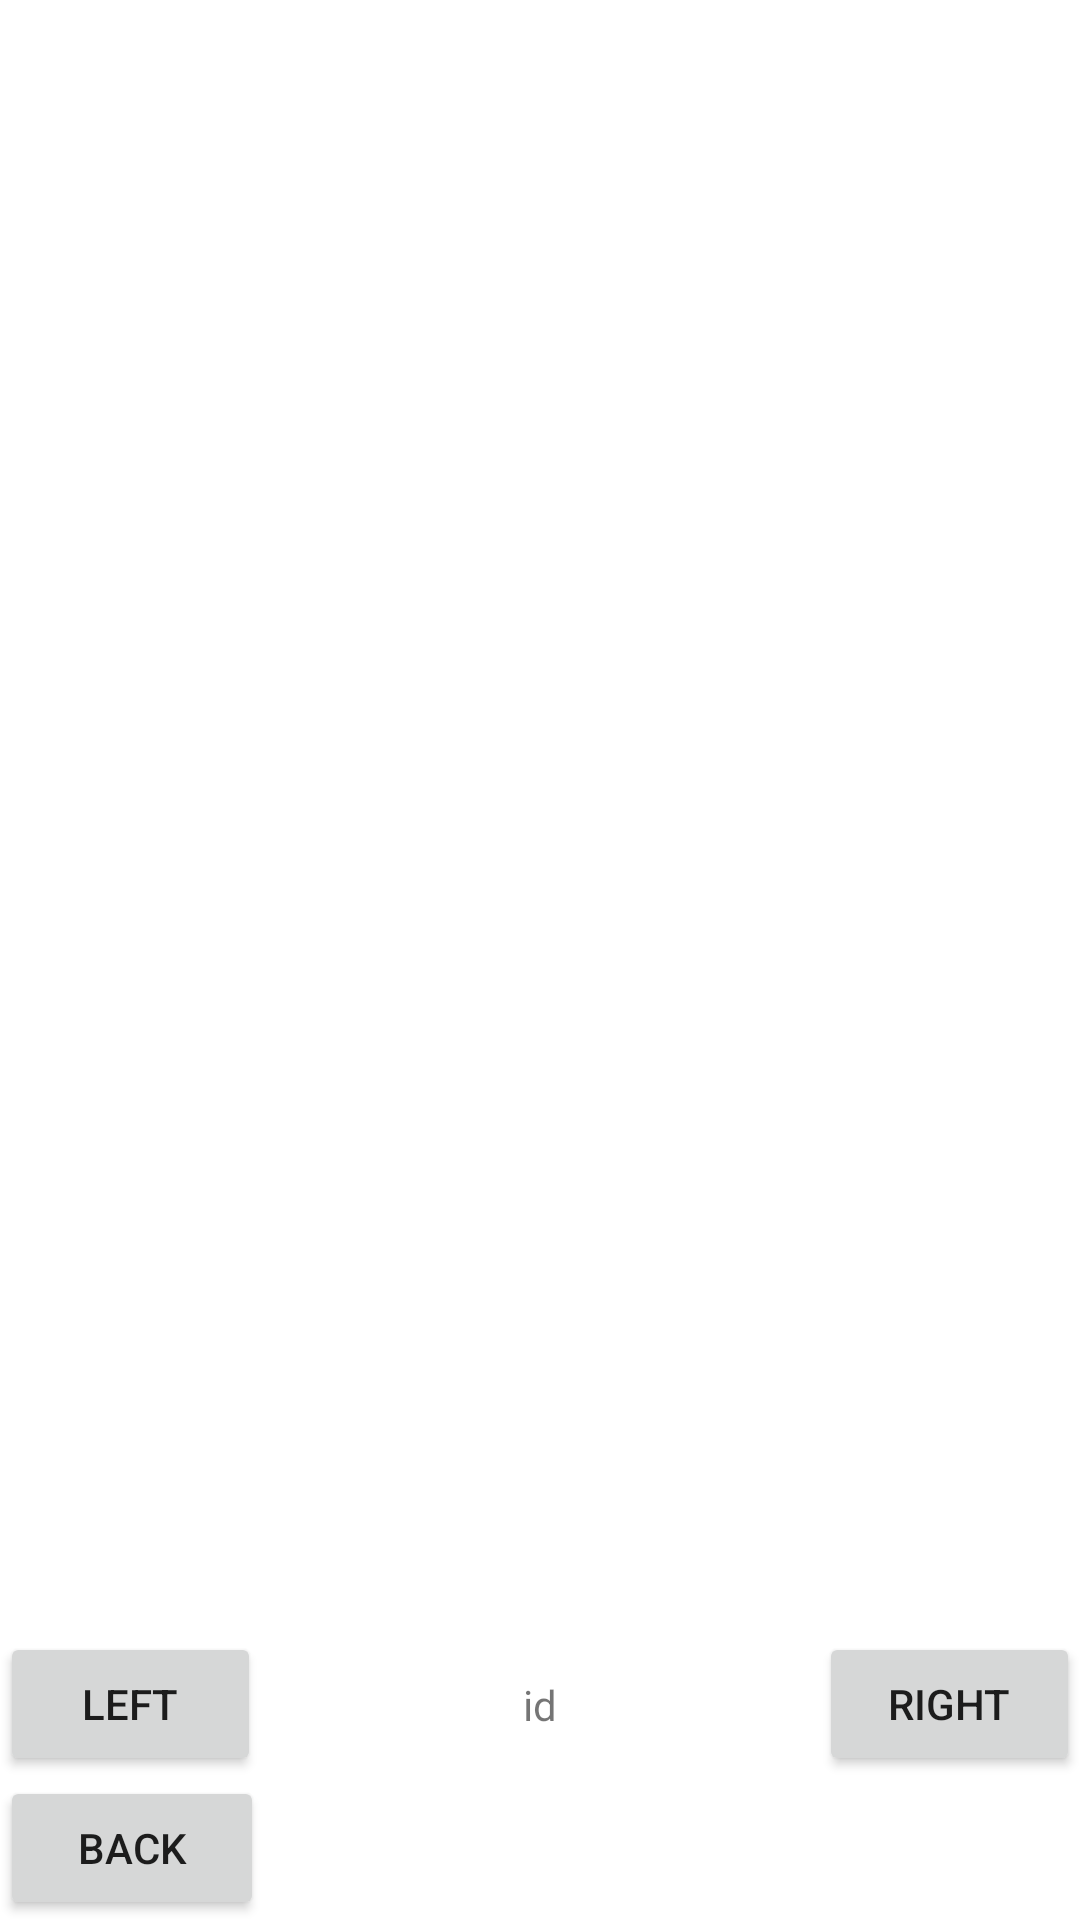

Layout XML and referenced resources for this Android screen:
<!-- AndroidManifest.xml: activity theme Theme.TireFinder.NoActionBar -->
<!-- res/layout/activity_picture_viewing.xml -->
<?xml version="1.0" encoding="utf-8"?>
<androidx.constraintlayout.widget.ConstraintLayout xmlns:android="http://schemas.android.com/apk/res/android"
    xmlns:app="http://schemas.android.com/apk/res-auto"
    xmlns:tools="http://schemas.android.com/tools"
    android:layout_width="match_parent"
    android:layout_height="match_parent">

    <Button
        android:id="@+id/backButton"
        android:layout_width="wrap_content"
        android:layout_height="wrap_content"
        android:text="Back"
        app:layout_constraintBottom_toBottomOf="parent"
        app:layout_constraintStart_toStartOf="parent" />

    <Button
        android:id="@+id/leftButton"
        android:layout_width="87dp"
        android:layout_height="48dp"
        android:text="Left"
        app:layout_constraintBottom_toTopOf="@+id/backButton"
        app:layout_constraintStart_toStartOf="parent" />

    <Button
        android:id="@+id/rightButton"
        android:layout_width="87dp"
        android:layout_height="48dp"
        android:text="Right"
        app:layout_constraintBottom_toTopOf="@+id/backButton"
        app:layout_constraintEnd_toEndOf="parent" />

    <ImageView
        android:id="@+id/imageView2"
        android:layout_width="0dp"
        android:layout_height="0dp"
        android:layout_marginStart="5dp"
        android:layout_marginTop="5dp"
        android:layout_marginEnd="5dp"
        android:layout_marginBottom="5dp"
        app:layout_constraintBottom_toTopOf="@+id/leftButton"
        app:layout_constraintEnd_toEndOf="parent"
        app:layout_constraintHorizontal_bias="0.0"
        app:layout_constraintStart_toStartOf="parent"
        app:layout_constraintTop_toTopOf="parent"
        app:layout_constraintVertical_bias="0.0"
        tools:srcCompat="@drawable/ic_launcher_foreground" />

    <TextView
        android:id="@+id/imageIDTextView"
        android:layout_width="wrap_content"
        android:layout_height="wrap_content"
        android:text="id"
        app:layout_constraintBottom_toTopOf="@+id/backButton"
        app:layout_constraintEnd_toStartOf="@+id/rightButton"
        app:layout_constraintStart_toEndOf="@+id/leftButton"
        app:layout_constraintTop_toTopOf="@+id/leftButton" />

</androidx.constraintlayout.widget.ConstraintLayout>
<!-- resources referenced by this layout -->
<resources>
  <style name="Theme.TireFinder.NoActionBar">
          <item name="windowActionBar">false</item>
          <item name="windowNoTitle">true</item>
      </style>
</resources>
